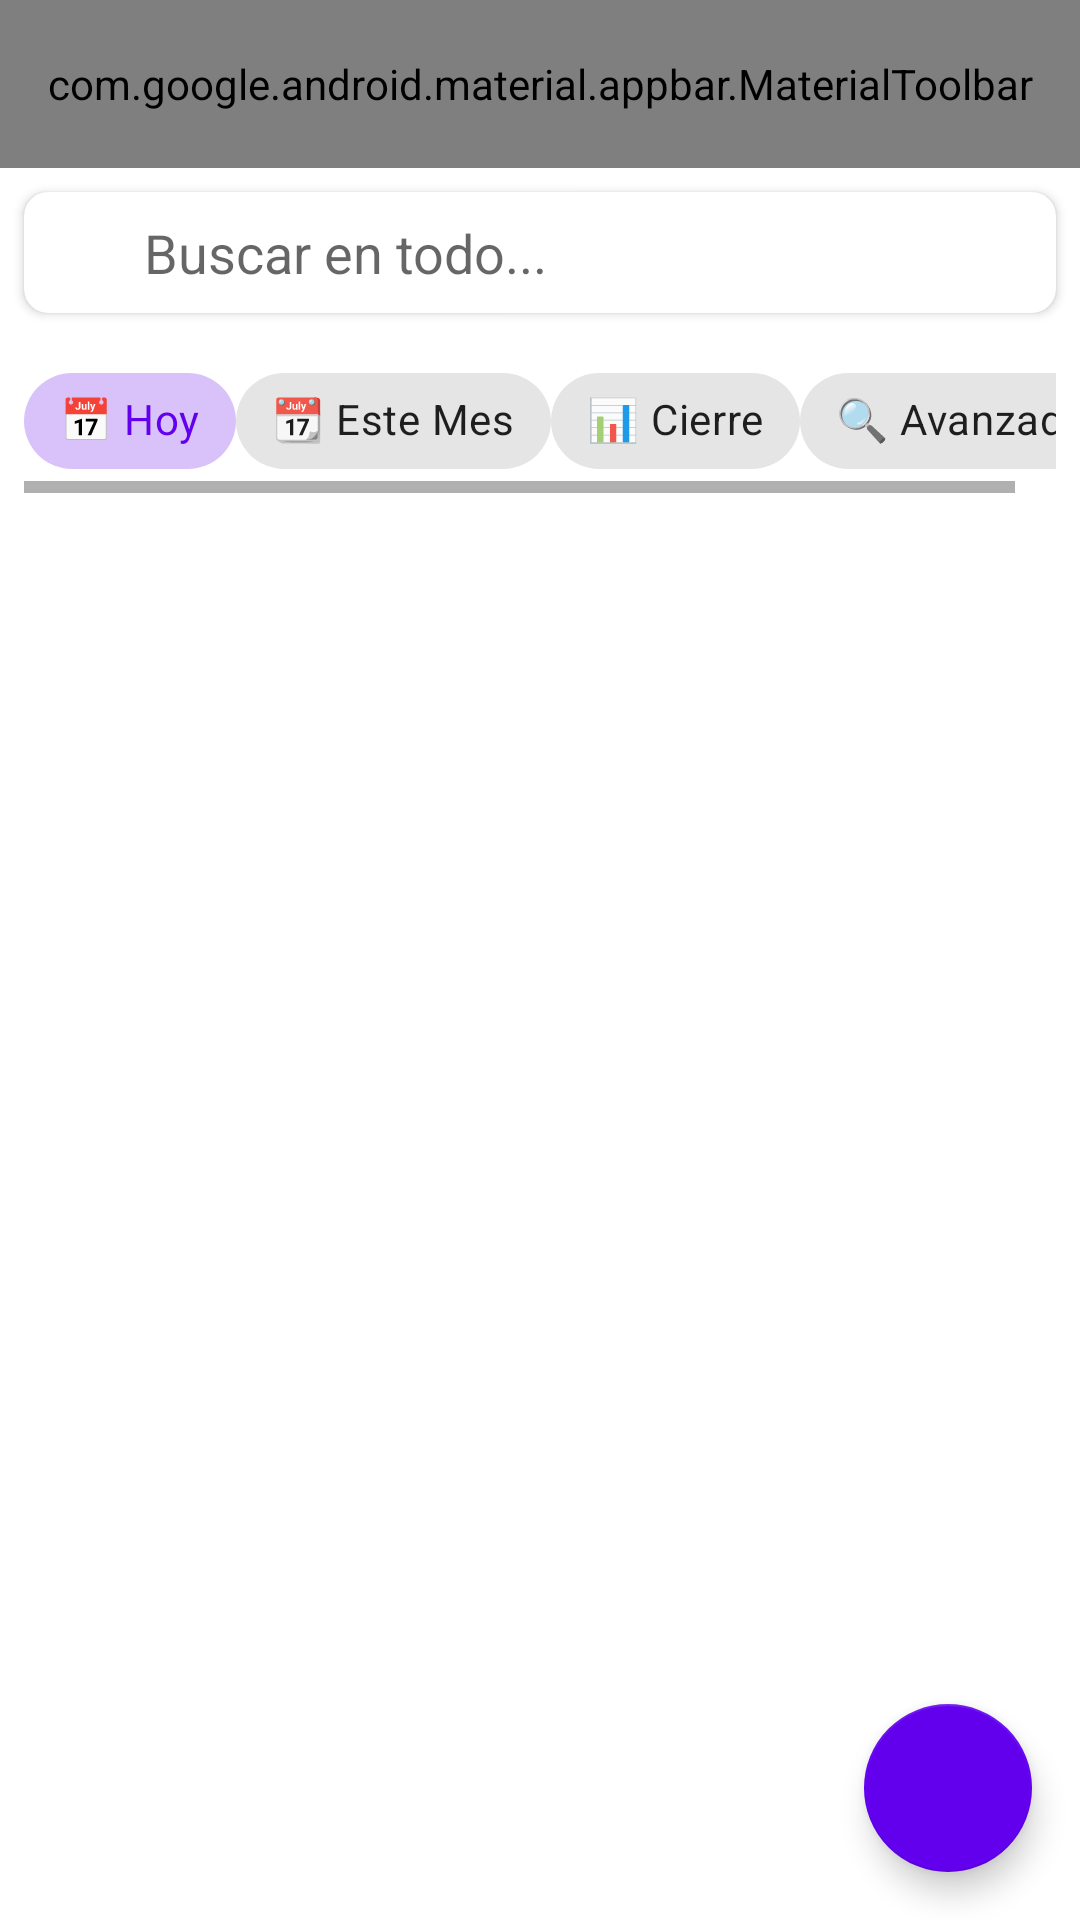

Layout XML and referenced resources for this Android screen:
<!-- AndroidManifest.xml: application theme Theme.CasosApp -->
<!-- res/layout/activity_main.xml -->
<?xml version="1.0" encoding="utf-8"?>
<androidx.coordinatorlayout.widget.CoordinatorLayout xmlns:android="http://schemas.android.com/apk/res/android"
    xmlns:app="http://schemas.android.com/apk/res-auto"
    android:layout_width="match_parent"
    android:layout_height="match_parent">

    <LinearLayout
        android:layout_width="match_parent"
        android:layout_height="match_parent"
        android:orientation="vertical">

        <com.google.android.material.appbar.MaterialToolbar
            android:id="@+id/toolbar"
            android:layout_width="match_parent"
            android:layout_height="?attr/actionBarSize"
            android:background="?attr/colorPrimary"
            app:title="CASOS"
            app:titleTextColor="@android:color/white"
            app:menu="@menu/main_menu" />

        <androidx.cardview.widget.CardView
            android:layout_width="match_parent"
            android:layout_height="wrap_content"
            android:layout_margin="8dp"
            app:cardCornerRadius="8dp"
            app:cardElevation="2dp">

            <LinearLayout
                android:layout_width="match_parent"
                android:layout_height="wrap_content"
                android:orientation="horizontal"
                android:padding="8dp">

                <ImageView
                    android:layout_width="24dp"
                    android:layout_height="24dp"
                    android:src="@drawable/ic_search"
                    android:tint="?attr/colorPrimary" />

                <EditText
                    android:id="@+id/etBuscador"
                    android:layout_width="0dp"
                    android:layout_height="wrap_content"
                    android:layout_weight="1"
                    android:layout_marginStart="8dp"
                    android:hint="Buscar en todo..."
                    android:inputType="text"
                    android:background="@android:color/transparent" />

                <ImageView
                    android:id="@+id/ivClearSearch"
                    android:layout_width="24dp"
                    android:layout_height="24dp"
                    android:src="@drawable/ic_clear"
                    android:visibility="gone"
                    android:padding="4dp" />

            </LinearLayout>

        </androidx.cardview.widget.CardView>

        <HorizontalScrollView
            android:layout_width="match_parent"
            android:layout_height="wrap_content"
            android:paddingHorizontal="8dp"
            android:paddingVertical="4dp">

            <LinearLayout
                android:layout_width="wrap_content"
                android:layout_height="wrap_content"
                android:orientation="horizontal">

                <com.google.android.material.chip.Chip
                    android:id="@+id/chipHoy"
                    style="@style/Widget.MaterialComponents.Chip.Choice"
                    android:layout_width="wrap_content"
                    android:layout_height="wrap_content"
                    android:text="📅 Hoy"
                    android:checked="true" />

                <com.google.android.material.chip.Chip
                    android:id="@+id/chipMes"
                    style="@style/Widget.MaterialComponents.Chip.Choice"
                    android:layout_width="wrap_content"
                    android:layout_height="wrap_content"
                    android:text="📆 Este Mes" />

                <com.google.android.material.chip.Chip
                    android:id="@+id/chipCierre"
                    style="@style/Widget.MaterialComponents.Chip.Choice"
                    android:layout_width="wrap_content"
                    android:layout_height="wrap_content"
                    android:text="📊 Cierre" />

                <com.google.android.material.chip.Chip
                    android:id="@+id/chipBuscar"
                    style="@style/Widget.MaterialComponents.Chip.Choice"
                    android:layout_width="wrap_content"
                    android:layout_height="wrap_content"
                    android:text="🔍 Avanzada" />

            </LinearLayout>

        </HorizontalScrollView>

        <androidx.recyclerview.widget.RecyclerView
            android:id="@+id/rvRegistros"
            android:layout_width="match_parent"
            android:layout_height="0dp"
            android:layout_weight="1"
            android:paddingHorizontal="8dp"
            android:clipToPadding="false" />

        <ProgressBar
            android:id="@+id/progressBar"
            android:layout_width="wrap_content"
            android:layout_height="wrap_content"
            android:layout_gravity="center"
            android:visibility="gone" />

    </LinearLayout>

    <com.google.android.material.floatingactionbutton.FloatingActionButton
        android:id="@+id/fabAdd"
        android:layout_width="wrap_content"
        android:layout_height="wrap_content"
        android:layout_gravity="bottom|end"
        android:layout_margin="16dp"
        android:src="@drawable/ic_add"
        app:backgroundTint="?attr/colorPrimary" />

</androidx.coordinatorlayout.widget.CoordinatorLayout>
<!-- resources referenced by this layout -->
<resources>
  <!-- drawable ic_add: vector/xml drawable (drawable, 17964 chars, omitted) -->
  <!-- drawable ic_clear: vector/xml drawable (drawable, 18030 chars, omitted) -->
  <!-- drawable ic_search: vector/xml drawable (drawable, 18177 chars, omitted) -->
  <style name="Theme.CasosApp" parent="Theme.MaterialComponents.DayNight.NoActionBar">
          <item name="colorPrimary">@color/purple_500</item>
          <item name="colorPrimaryVariant">@color/purple_700</item>
          <item name="colorOnPrimary">@color/white</item>
          <item name="colorSecondary">@color/teal_200</item>
          <item name="colorSecondaryVariant">@color/teal_700</item>
          <item name="colorOnSecondary">@color/black</item>
          <item name="android:statusBarColor">?attr/colorPrimaryVariant</item>
      </style>
  <color name="purple_500">#FF6200EE</color>
  <color name="purple_700">#FF3700B3</color>
  <color name="white">#FFFFFFFF</color>
  <color name="teal_200">#FF03DAC5</color>
  <color name="teal_700">#FF018786</color>
  <color name="black">#FF000000</color>
</resources>
